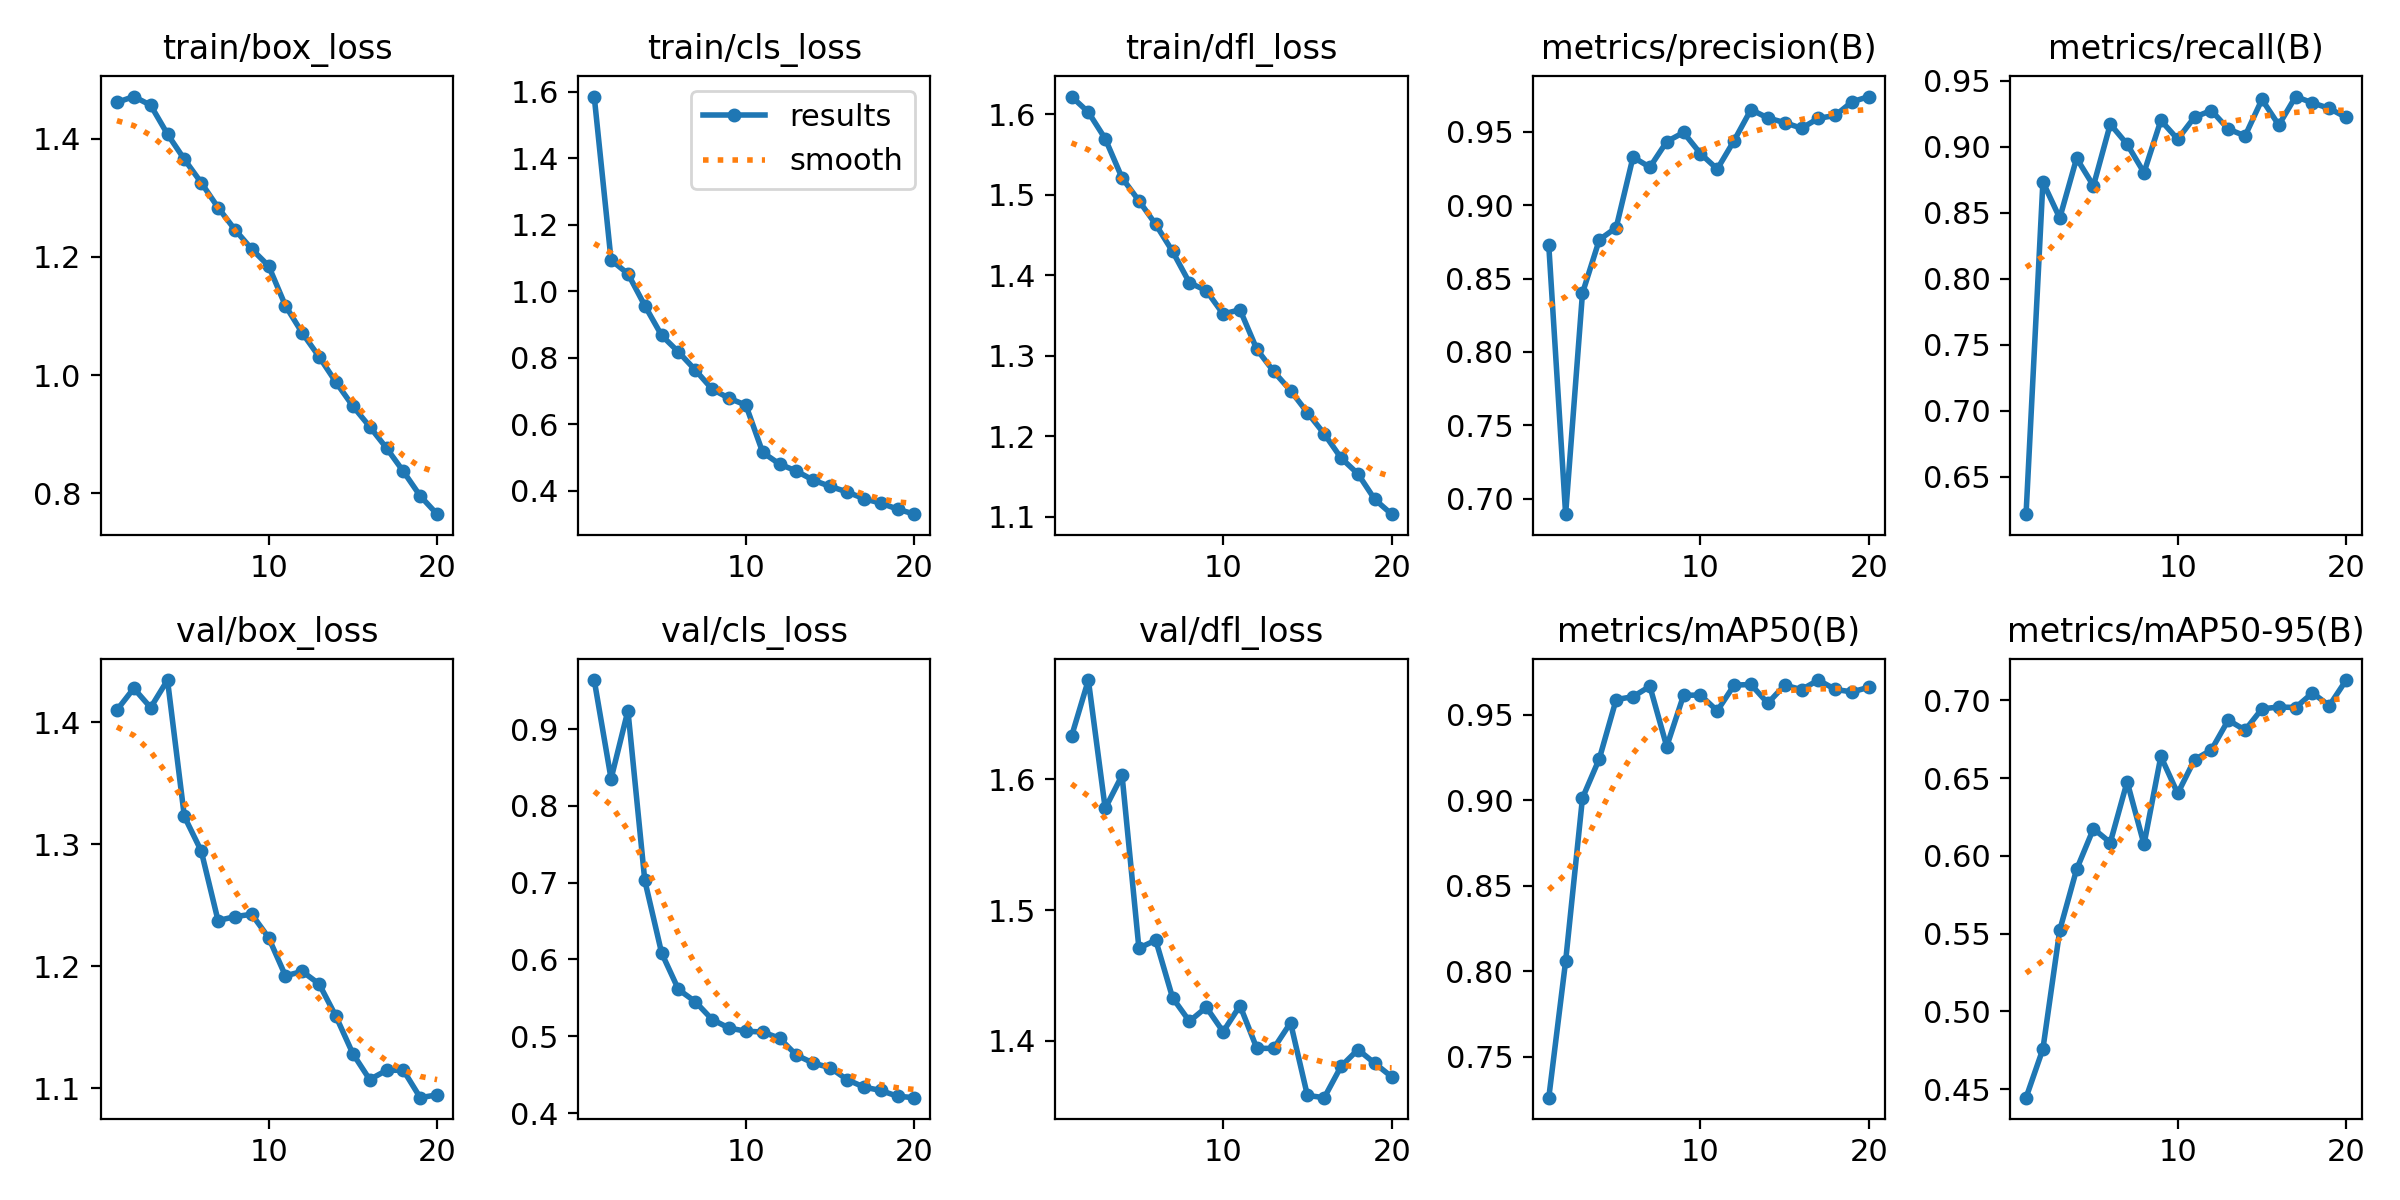

Source data for this figure (header and first rows):
epoch, time, train/box_loss, train/cls_loss, train/dfl_loss, metrics/precision(B), metrics/recall(B), metrics/mAP50(B), metrics/mAP50-95(B), val/box_loss, val/cls_loss, val/dfl_loss, lr/pg0, lr/pg1, lr/pg2
1, 262.8, 1.462, 1.586, 1.622, 0.8726, 0.6218, 0.7259, 0.4445, 1.41, 0.9637, 1.633, 0.0002771, 0.0002771, 0.0002771
2, 517.4, 1.472, 1.094, 1.603, 0.6895, 0.8734, 0.8058, 0.4758, 1.428, 0.8352, 1.676, 0.0005273, 0.0005273, 0.0005273
3, 776, 1.457, 1.053, 1.57, 0.84, 0.8461, 0.9013, 0.5522, 1.412, 0.9239, 1.578, 0.00075, 0.00075, 0.00075
4, 1034, 1.408, 0.9568, 1.521, 0.8764, 0.8913, 0.9243, 0.5913, 1.435, 0.7029, 1.603, 0.0007093, 0.0007093, 0.0007093
5, 1291, 1.365, 0.8671, 1.493, 0.8846, 0.8706, 0.959, 0.6175, 1.323, 0.6084, 1.471, 0.0006681, 0.0006681, 0.0006681
6, 1548, 1.326, 0.8171, 1.463, 0.9326, 0.9172, 0.9607, 0.6086, 1.295, 0.5608, 1.477, 0.0006268, 0.0006268, 0.0006268
7, 1799, 1.284, 0.7628, 1.43, 0.9258, 0.902, 0.9667, 0.6477, 1.237, 0.545, 1.433, 0.0005856, 0.0005856, 0.0005856
8, 2057, 1.246, 0.7051, 1.391, 0.9432, 0.8805, 0.9315, 0.6074, 1.241, 0.5217, 1.415, 0.0005444, 0.0005444, 0.0005444
9, 2314, 1.213, 0.6778, 1.381, 0.9494, 0.9201, 0.9615, 0.664, 1.243, 0.5107, 1.426, 0.0005031, 0.0005031, 0.0005031
10, 2573, 1.185, 0.6572, 1.352, 0.9351, 0.9059, 0.9616, 0.6401, 1.224, 0.5066, 1.407, 0.0004619, 0.0004619, 0.0004619
11, 2831, 1.117, 0.5148, 1.357, 0.9245, 0.9226, 0.9524, 0.6619, 1.192, 0.5055, 1.427, 0.0004207, 0.0004207, 0.0004207
12, 3087, 1.071, 0.4798, 1.308, 0.9439, 0.9275, 0.9674, 0.6682, 1.196, 0.4974, 1.394, 0.0003794, 0.0003794, 0.0003794
13, 3344, 1.031, 0.4587, 1.281, 0.965, 0.9135, 0.9678, 0.6873, 1.185, 0.4754, 1.394, 0.0003382, 0.0003382, 0.0003382
14, 3602, 0.9879, 0.4312, 1.257, 0.9593, 0.9083, 0.9568, 0.6808, 1.159, 0.465, 1.414, 0.000297, 0.000297, 0.000297
15, 3858, 0.9476, 0.4125, 1.229, 0.9562, 0.9359, 0.9674, 0.6945, 1.128, 0.459, 1.358, 0.0002557, 0.0002557, 0.0002557
16, 4114, 0.9127, 0.396, 1.203, 0.9523, 0.9165, 0.9648, 0.6957, 1.107, 0.4436, 1.357, 0.0002145, 0.0002145, 0.0002145
17, 4377, 0.8764, 0.3756, 1.173, 0.9591, 0.9381, 0.9704, 0.6954, 1.115, 0.4338, 1.381, 0.0001733, 0.0001733, 0.0001733
18, 4639, 0.8369, 0.3622, 1.153, 0.961, 0.9333, 0.9649, 0.7048, 1.115, 0.4294, 1.393, 0.000132, 0.000132, 0.000132
19, 4897, 0.7953, 0.3443, 1.122, 0.9703, 0.9291, 0.9635, 0.6966, 1.092, 0.4219, 1.383, 9.0797e-05, 9.0797e-05, 9.0797e-05
20, 5157, 0.7645, 0.3289, 1.103, 0.9739, 0.9223, 0.9662, 0.7131, 1.095, 0.42, 1.373, 4.95635e-05, 4.95635e-05, 4.95635e-05
